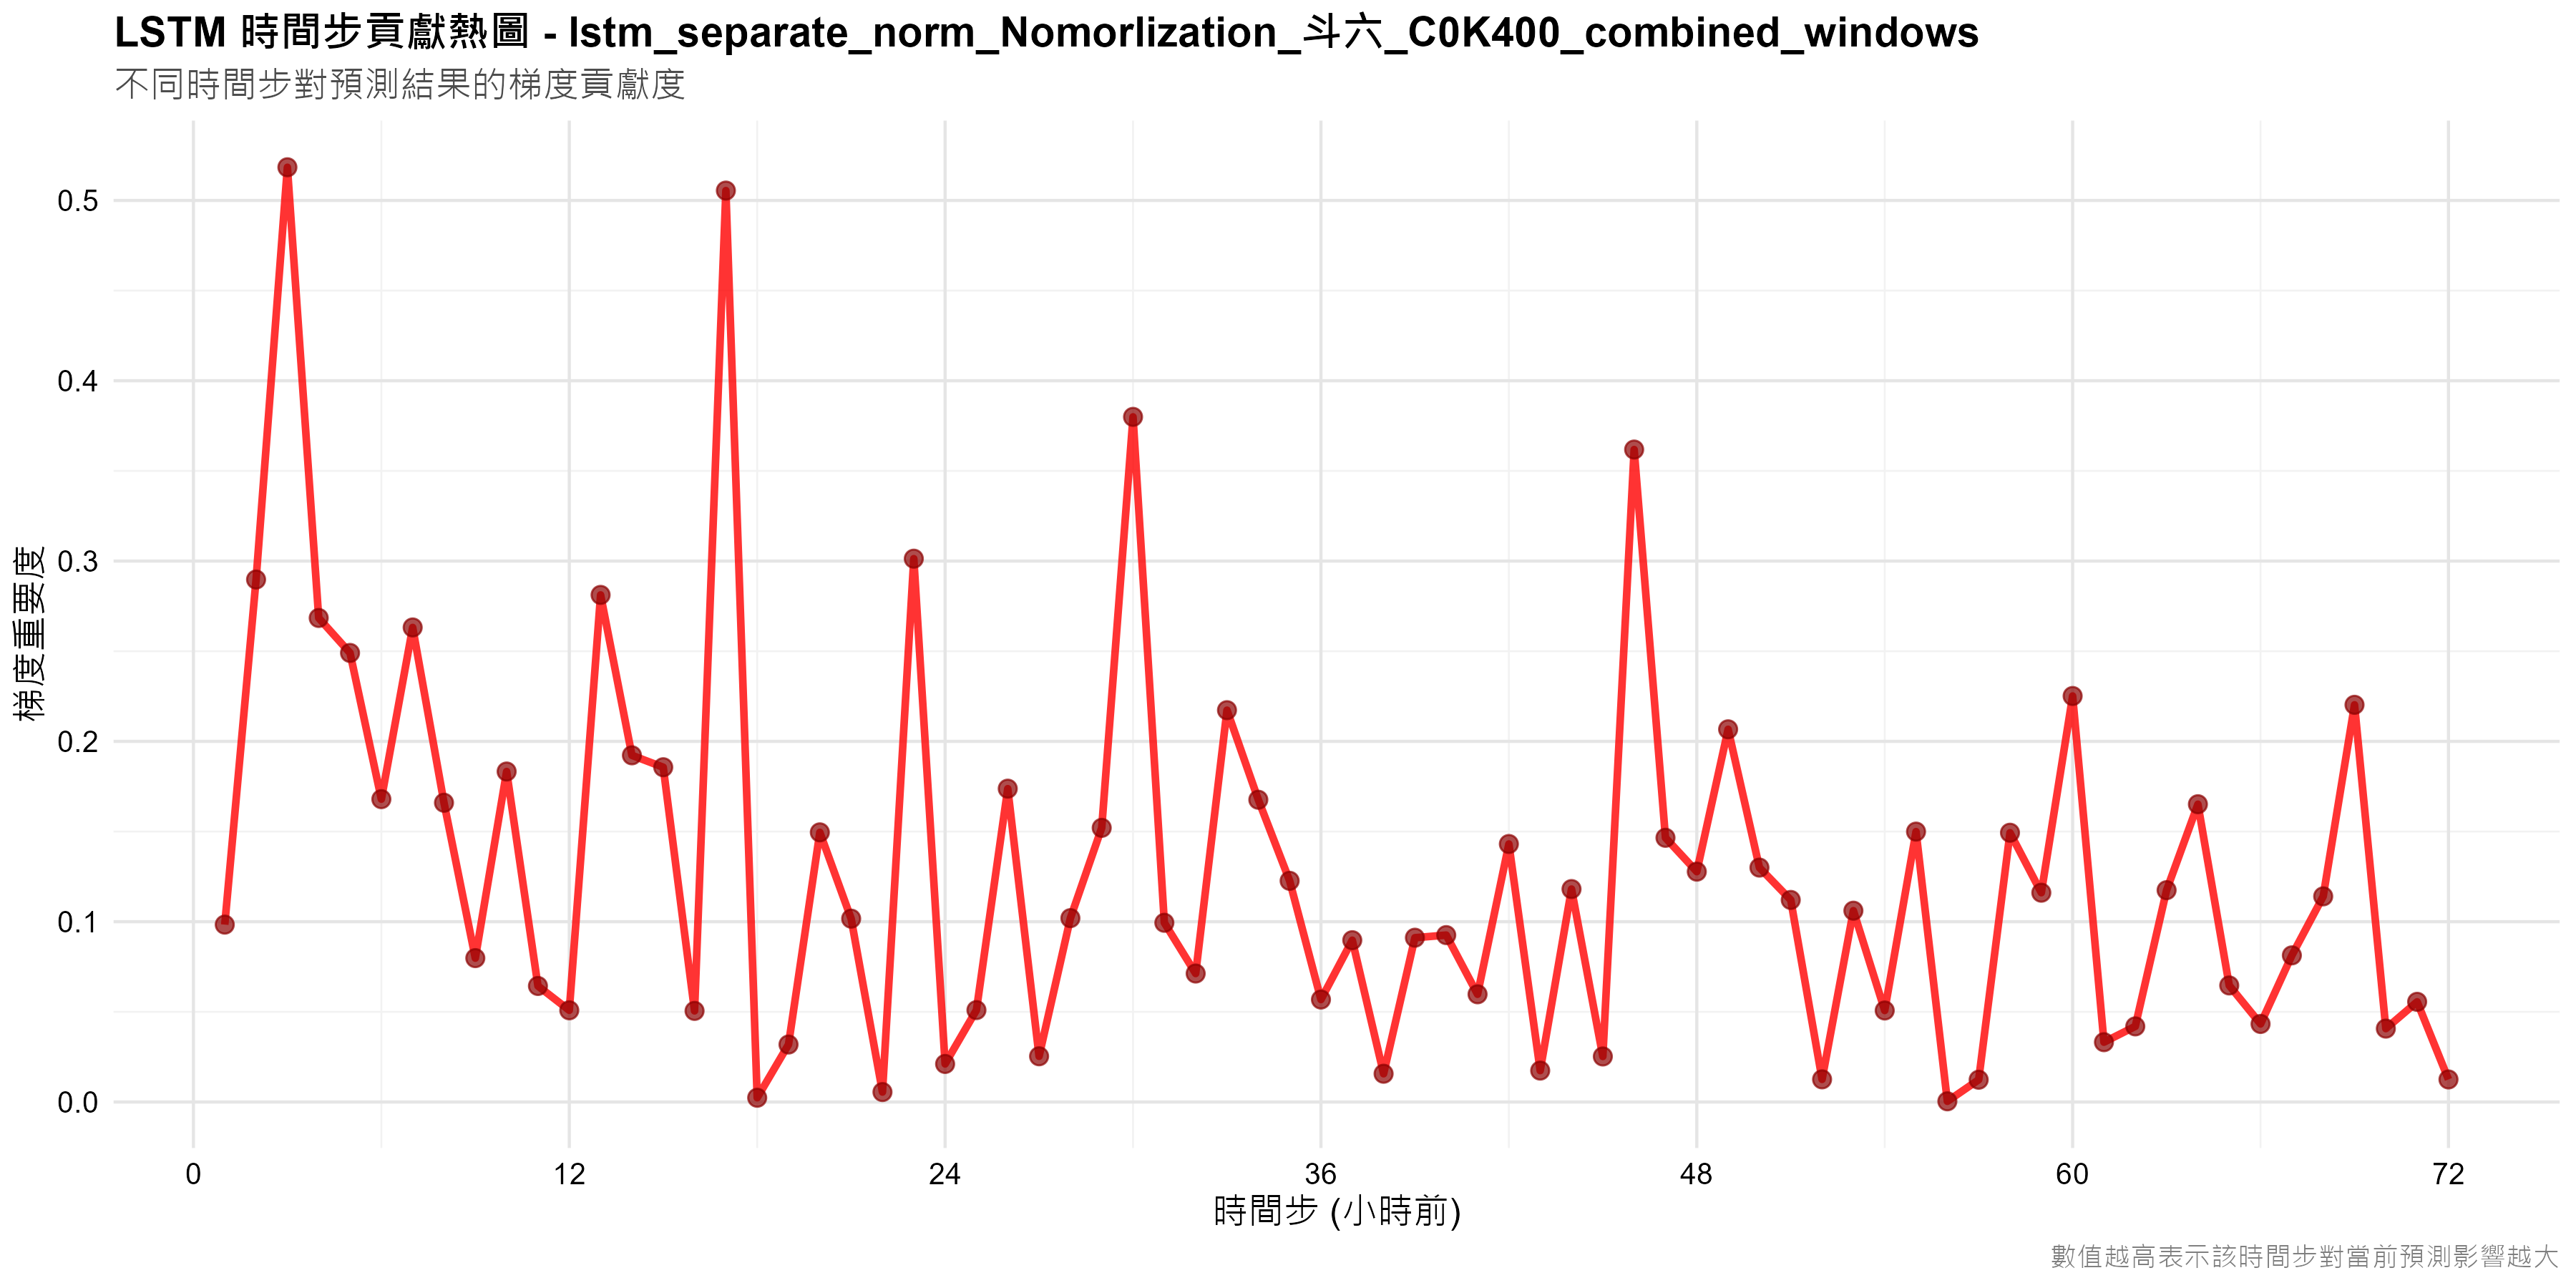

The table this chart was drawn from, first rows:
timestep, importance, hour_before
1, 0.09838, 72
2, 0.2898, 71
3, 0.5184, 70
4, 0.2684, 69
5, 0.2491, 68
6, 0.168, 67
7, 0.2632, 66
8, 0.166, 65
9, 0.07979, 64
10, 0.1833, 63
11, 0.06435, 62
12, 0.05086, 61
13, 0.2812, 60
14, 0.1923, 59
15, 0.1857, 58
16, 0.05052, 57
17, 0.5055, 56
18, 0.002361, 55
19, 0.03188, 54
20, 0.1495, 53
21, 0.1017, 52
22, 0.005521, 51
23, 0.3013, 50
24, 0.0211, 49
25, 0.05097, 48
26, 0.1738, 47
27, 0.02536, 46
28, 0.102, 45
29, 0.152, 44
30, 0.38, 43
31, 0.09939, 42
32, 0.07125, 41
33, 0.2173, 40
34, 0.1676, 39
35, 0.1227, 38
36, 0.05683, 37
37, 0.08973, 36
38, 0.01567, 35
39, 0.09111, 34
40, 0.09257, 33
41, 0.05975, 32
42, 0.1431, 31
43, 0.01742, 30
44, 0.1181, 29
45, 0.02525, 28
46, 0.3618, 27
47, 0.1465, 26
48, 0.1278, 25
49, 0.2067, 24
50, 0.13, 23
51, 0.1121, 22
52, 0.01256, 21
53, 0.1061, 20
54, 0.05075, 19
55, 0.15, 18
56, 0.0003856, 17
57, 0.01235, 16
58, 0.1493, 15
59, 0.1161, 14
60, 0.2252, 13
... 12 more rows
